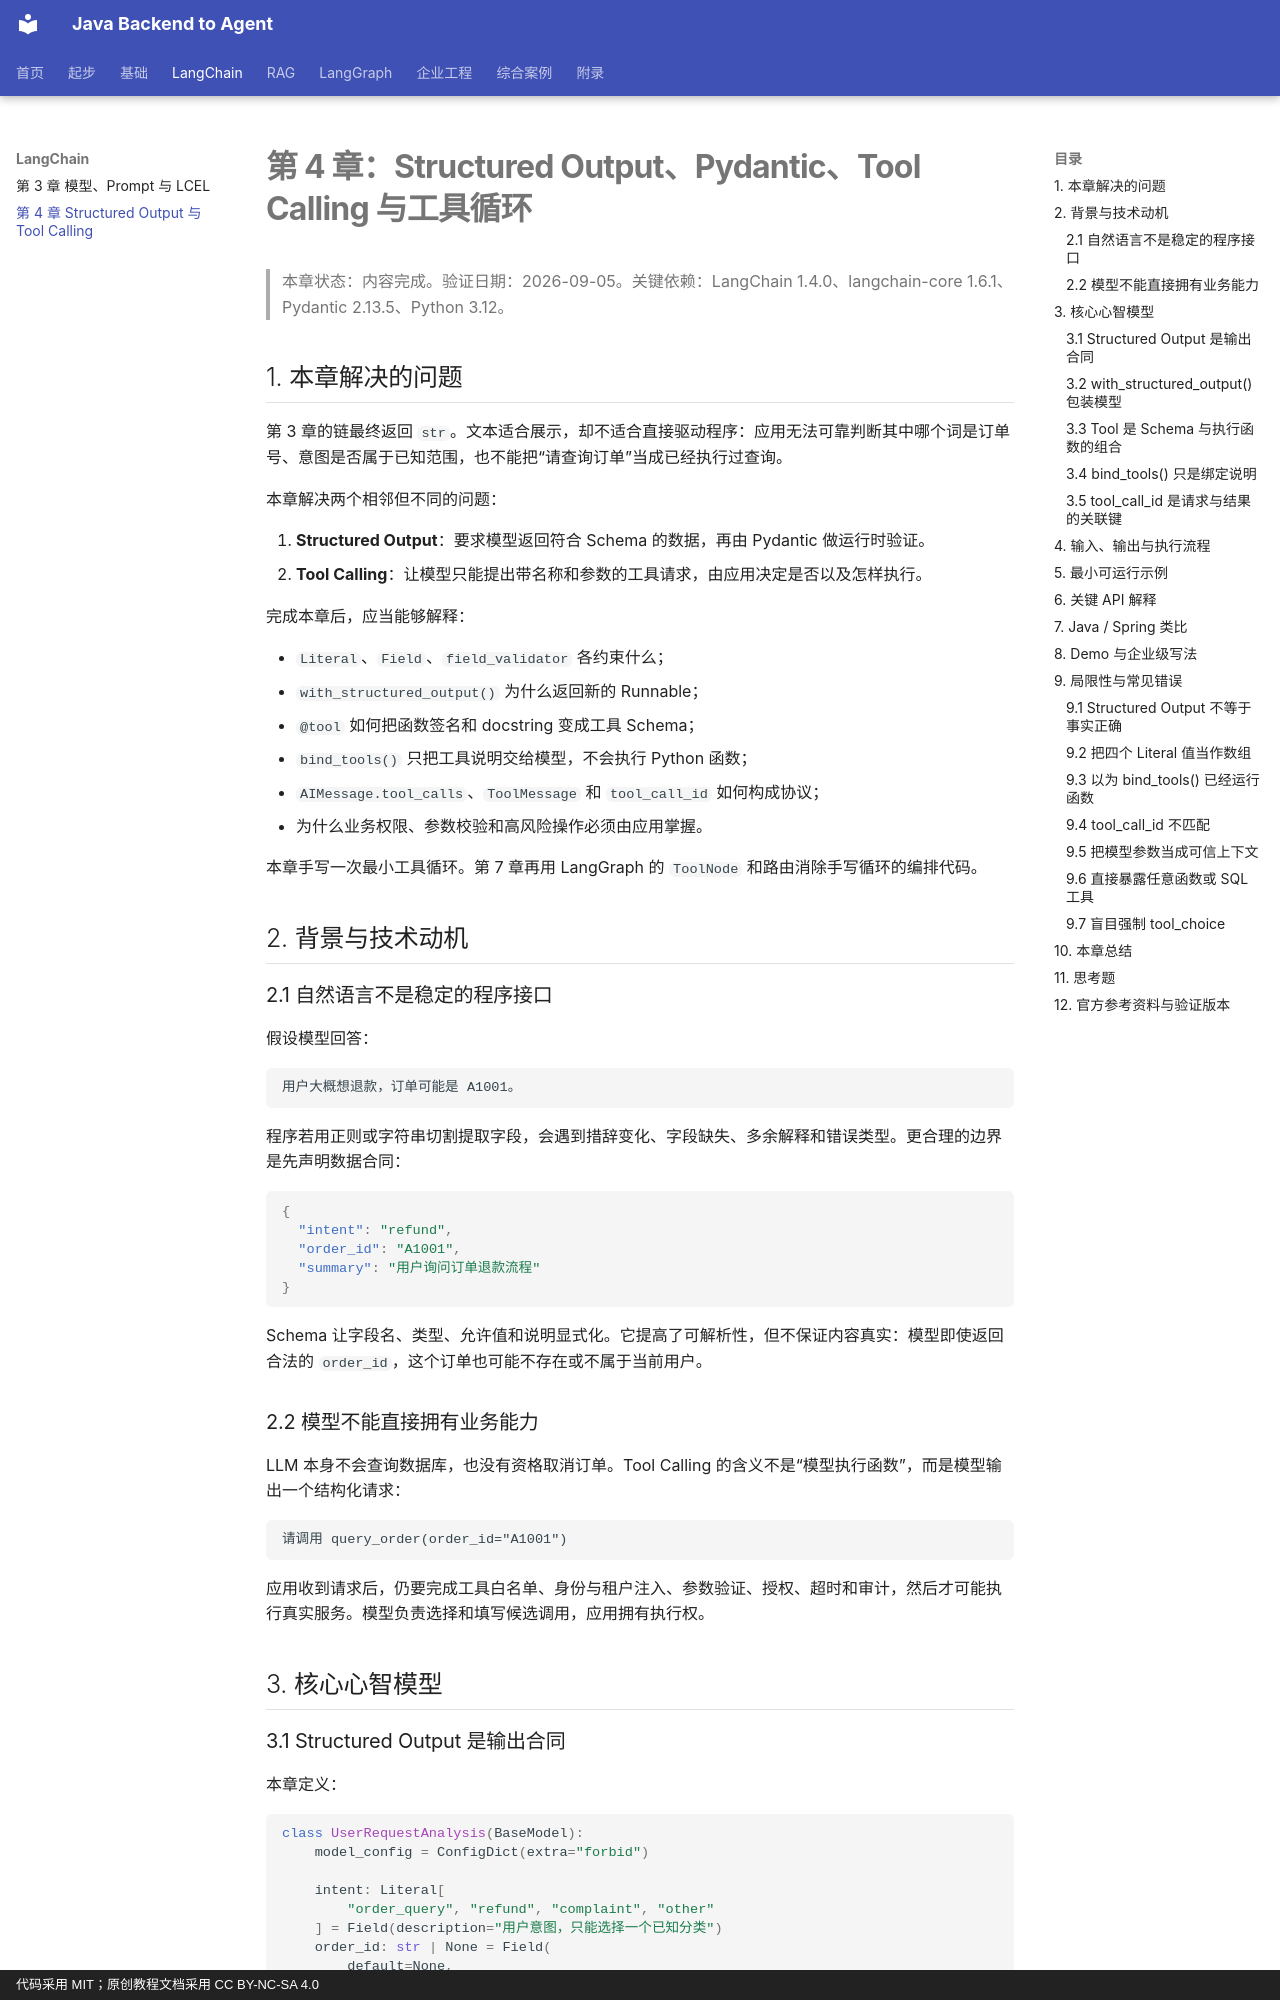

repository: MIRS571/java-backend-to-agent · page: chapter04/structured-output-and-tools/index.html · generator: mkdocs · copyright: 代码采用 MIT；原创教程文档采用 CC BY-NC-SA 4.0

# 第 4 章：Structured Output、Pydantic、Tool Calling 与工具循环

> 本章状态：内容完成。验证日期：2026-09-05。关键依赖：LangChain 1.4.0、langchain-core 1.6.1、Pydantic 2.13.5、Python 3.12。

## 1. 本章解决的问题

第 3 章的链最终返回 `str`。文本适合展示，却不适合直接驱动程序：应用无法可靠判断其中哪个词是订单号、意图是否属于已知范围，也不能把“请查询订单”当成已经执行过查询。

本章解决两个相邻但不同的问题：

1. **Structured Output**：要求模型返回符合 Schema 的数据，再由 Pydantic 做运行时验证。
2. **Tool Calling**：让模型只能提出带名称和参数的工具请求，由应用决定是否以及怎样执行。

完成本章后，应当能够解释：

- `Literal`、`Field`、`field_validator` 各约束什么；
- `with_structured_output()` 为什么返回新的 Runnable；
- `@tool` 如何把函数签名和 docstring 变成工具 Schema；
- `bind_tools()` 只把工具说明交给模型，不会执行 Python 函数；
- `AIMessage.tool_calls`、`ToolMessage` 和 `tool_call_id` 如何构成协议；
- 为什么业务权限、参数校验和高风险操作必须由应用掌握。

本章手写一次最小工具循环。第 7 章再用 LangGraph 的 `ToolNode` 和路由消除手写循环的编排代码。

## 2. 背景与技术动机

### 2.1 自然语言不是稳定的程序接口

假设模型回答：

```text
用户大概想退款，订单可能是 A1001。
```

程序若用正则或字符串切割提取字段，会遇到措辞变化、字段缺失、多余解释和错误类型。更合理的边界是先声明数据合同：

```json
{
  "intent": "refund",
  "order_id": "A1001",
  "summary": "用户询问订单退款流程"
}
```

Schema 让字段名、类型、允许值和说明显式化。它提高了可解析性，但不保证内容真实：模型即使返回合法的 `order_id`，这个订单也可能不存在或不属于当前用户。

### 2.2 模型不能直接拥有业务能力

LLM 本身不会查询数据库，也没有资格取消订单。Tool Calling 的含义不是“模型执行函数”，而是模型输出一个结构化请求：

```text
请调用 query_order(order_id="A1001")
```

应用收到请求后，仍要完成工具白名单、身份与租户注入、参数验证、授权、超时和审计，然后才可能执行真实服务。模型负责选择和填写候选调用，应用拥有执行权。

## 3. 核心心智模型

### 3.1 Structured Output 是输出合同

本章定义：

```python
class UserRequestAnalysis(BaseModel):
    model_config = ConfigDict(extra="forbid")

    intent: Literal[
        "order_query", "refund", "complaint", "other"
    ] = Field(description="用户意图，只能选择一个已知分类")
    order_id: str | None = Field(
        default=None,
        description="用户明确提到的订单号，没有则为 null",
    )
    summary: str = Field(min_length=1, max_length=100)
```

这里的 `Literal[...]` 不是数组，而是类型约束：`intent` 只能等于四个字符串之一。`str | None` 表示字段值可以是字符串或 `None`。`Field` 提供默认值、长度和给模型看的字段说明。

Pydantic 验证的是**数据形状与局部规则**，例如允许值、类型、长度和空白处理。它不能确认订单真实存在，也不能确认用户有权访问它；这些属于业务服务。
